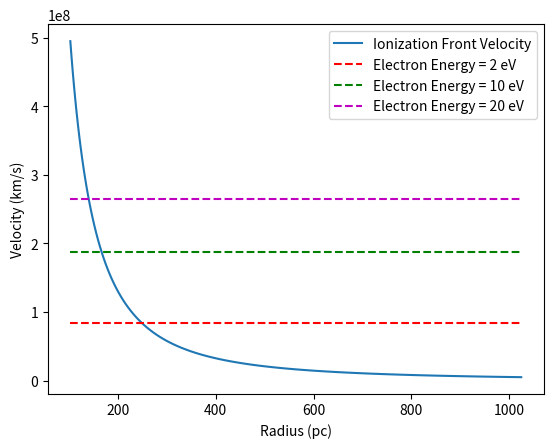

Recreate this plot in Python.
# plot the ionization front velocity evolution relative to radius
import matplotlib.pyplot as plt
import numpy as np

# get a range of radii
r = np.logspace(20.5, 21.5, 100) # (cm) get distances out to ~ 100 pc
cm_to_pc = 1/3.0857e18 # conversion factor to pc
ev_to_erg = 1.6e-12 # conversion factor to erg
m_e = 9.1093897e-28 # grams (mass of electron)

# define the function for the ionization front velocity
def v_ion(R, N_phot, n_e):
    """
    Function to calculate the ionization front velocity based on photon conservation. This assumes all photons ionize electrons, this will need to be adapted if this is not the case.

    Inputs:
        R, the radius reached by the ionization front (cm)
        N_phot, number of ionizing photons released per second (1/s)
        n_e, number density of electrons within the ionization front (1/cm^3)

    Returns:
        v_ion, the ionization front velocity
    """

    return N_phot/(4 * np.pi * (R**2) * n_e)


v_i = np.empty_like(r)
N_phot = 1e53 # photons/s
f = 0.5 # ionization fraction
p_f = 1e-4 # fraction of the atoms that were already ionized before the front moves through
n_H = 1.607e-3 # number density of protons
n_e = f* (1 - p_f) * 1.607e-3 # number density of electrons correcting for ionization fraction

# calculate the ionization front velocity at each radius
for (i, R) in enumerate(r):
    v_i[i] = v_ion(R, N_phot, n_H)


E_list = [2, 10, 20] # eV
# calculate the electron velocity for a given energy
v_e = []
for E in E_list:
    v_e.append(np.sqrt(2 * (E * ev_to_erg) / m_e)) # cm/s

fig, ax = plt.subplots()
ax.plot(r*cm_to_pc, v_i*1e-5, label = "Ionization Front Velocity")
ax.set_xlabel("Radius (pc)")
ax.set_ylabel("Velocity (km/s)")
ax.hlines(v_e[0], min(r*cm_to_pc), max(r*cm_to_pc), "r", linestyle = "--", label = "Electron Energy = 2 eV")
ax.hlines(v_e[1], min(r*cm_to_pc), max(r*cm_to_pc), "g", linestyle = "--", label = "Electron Energy = 10 eV")
ax.hlines(v_e[2], min(r*cm_to_pc), max(r*cm_to_pc), "m", linestyle = "--", label = "Electron Energy = 20 eV")
ax.legend()
plt.show()
